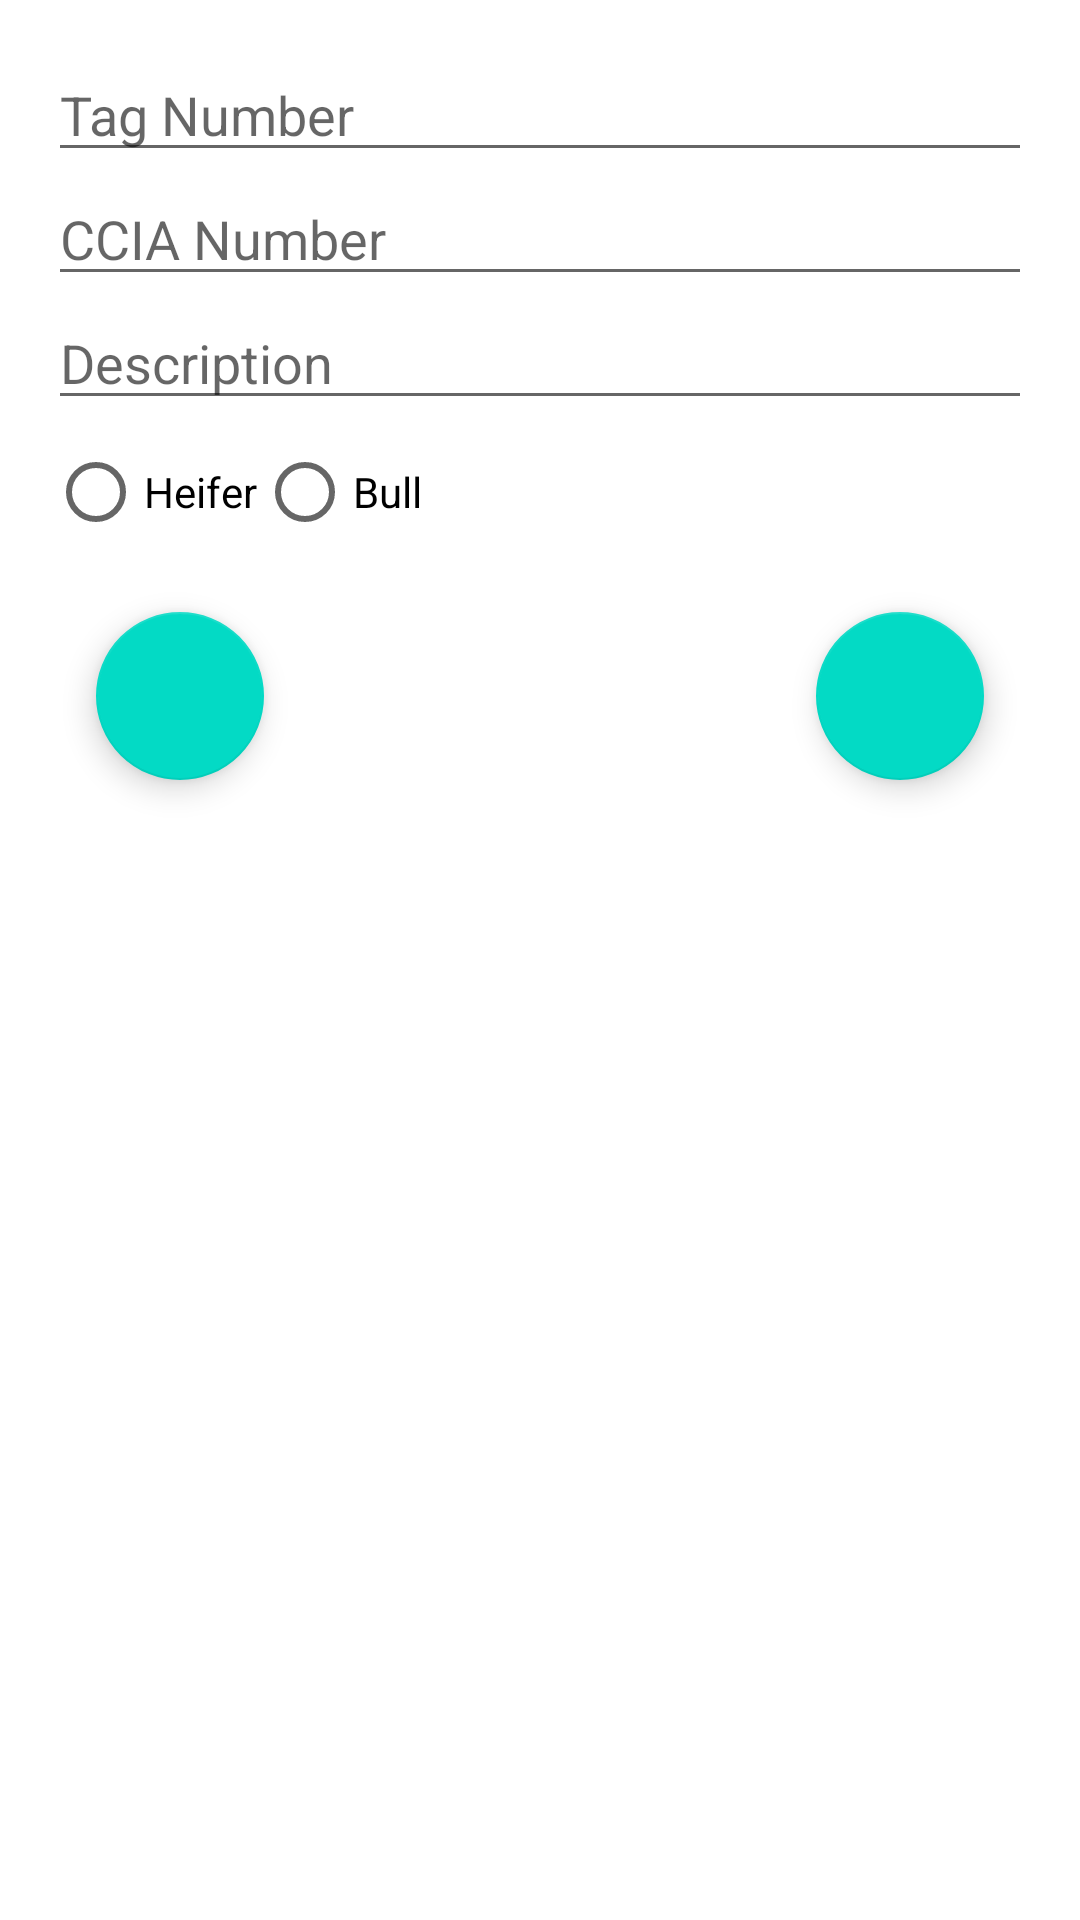

Android layout source for this screen:
<!-- AndroidManifest.xml: application theme Theme.CalfBook -->
<!-- res/layout/fragment_edit_calf.xml -->
<?xml version="1.0" encoding="utf-8"?>
<ScrollView xmlns:android="http://schemas.android.com/apk/res/android"
    android:layout_width="match_parent"
    android:layout_height="match_parent">
<LinearLayout xmlns:android="http://schemas.android.com/apk/res/android"
    android:layout_width="match_parent"
    android:layout_height="match_parent"
    xmlns:app="http://schemas.android.com/apk/res-auto"
    android:orientation="vertical"
    android:padding="16dp">

    <EditText
        android:imeOptions="flagNoExtractUi"
        android:id="@+id/update_tag"
        android:layout_width="match_parent"
        android:layout_height="wrap_content"
        android:hint="Tag Number"
        android:inputType="text"/>
    <EditText
        android:imeOptions="flagNoExtractUi"
        android:id="@+id/update_cciaNumber"
        android:layout_width="match_parent"
        android:layout_height="wrap_content"
        android:hint="CCIA Number"
        android:inputType="text"/>

    <EditText
        android:imeOptions="flagNoExtractUi"
        android:id="@+id/update_description"
        android:layout_width="match_parent"
        android:layout_height="wrap_content"
        android:hint="Description"
        android:inputType="text"/>

    <RadioGroup
        android:id="@+id/update_radio_group"
        android:orientation="horizontal"
        android:layout_width="wrap_content"
        android:layout_height="wrap_content">
        <RadioButton
            android:id="@+id/radio_heifer"
            android:text="Heifer"
            android:layout_width="wrap_content"
            android:layout_height="wrap_content"

            />
        <RadioButton
            android:id="@+id/radio_bull"
            android:text="Bull"
            android:layout_width="wrap_content"
            android:layout_height="wrap_content"
            />
    </RadioGroup>
    <androidx.constraintlayout.widget.ConstraintLayout
        android:id="@+id/new_calf_constraint_layout"
        android:layout_width="match_parent"
        android:layout_height="match_parent">

        <com.google.android.material.floatingactionbutton.FloatingActionButton
            android:id="@+id/new_calf_fab_left"
            android:layout_width="wrap_content"
            android:layout_height="wrap_content"
            android:layout_margin="16dp"
            android:src="@drawable/ic_close_black_24"
            android:contentDescription="cancel adding new calf"
            app:layout_constraintBottom_toBottomOf="parent"
            app:layout_constraintEnd_toEndOf="parent"
            app:layout_constraintHorizontal_bias="0.0"
            app:layout_constraintStart_toStartOf="parent"
            app:layout_constraintTop_toTopOf="parent"
            app:layout_constraintVertical_bias="1.0"
            />

        <com.google.android.material.floatingactionbutton.FloatingActionButton
            android:id="@+id/new_calf_fab_right"
            android:layout_width="wrap_content"
            android:layout_height="wrap_content"
            android:layout_margin="16dp"
            android:src="@drawable/ic_add_black_24"
            android:contentDescription="add new calf"
            app:layout_constraintBottom_toBottomOf="parent"
            app:layout_constraintEnd_toEndOf="parent"
            app:layout_constraintHorizontal_bias="1.0"
            app:layout_constraintStart_toStartOf="parent"
            app:layout_constraintTop_toTopOf="parent"
            app:layout_constraintVertical_bias="1.0"
            />

    </androidx.constraintlayout.widget.ConstraintLayout>

</LinearLayout>
</ScrollView>
<!-- resources referenced by this layout -->
<resources>
  <style name="Theme.CalfBook" parent="Theme.MaterialComponents.DayNight.DarkActionBar">
          
          <item name="colorPrimary">@color/purple_500</item>
          <item name="colorPrimaryVariant">@color/purple_700</item>
          <item name="colorOnPrimary">@color/white</item>
          
          <item name="colorSecondary">@color/teal_200</item>
          <item name="colorSecondaryVariant">@color/teal_700</item>
          <item name="colorOnSecondary">@color/black</item>
          
          <item name="android:statusBarColor" tools:targetApi="l">?attr/colorPrimaryVariant</item>
          
      </style>
  <!-- not gathered from this repository: default colours our renderer supplied (Android Studio template values) -->
  <color name="purple_500">#FF6200EE</color>
  <color name="purple_700">#FF3700B3</color>
  <color name="teal_200">#FF03DAC5</color>
  <color name="teal_700">#FF018786</color>
  <color name="black">#FF000000</color>
  <color name="white">#FFFFFFFF</color>
</resources>
